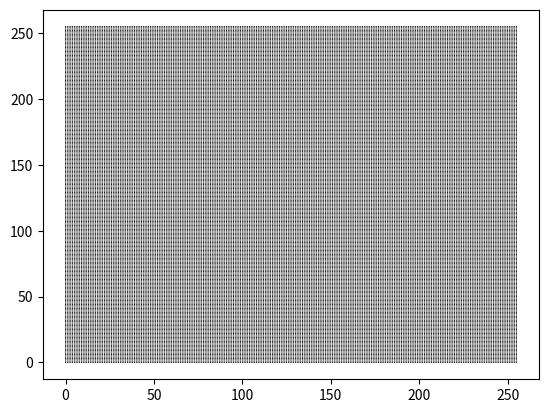

Python code for this plot:
from PIL import Image
import numpy as np
import matplotlib.pyplot as plt
from typing import Callable

def f(x,y):
    return x % 1.0

def visualise(f, minx=0.0, maxx=1.0, miny=0.0, maxy=1.0, width=256, height=256):
    xwidth = maxx - minx
    yheight = maxy - miny
    
    def get_pixel(row, column):
        x = column / (width-1) * xwidth + minx
        y = row / (height-1) * yheight + miny
        return f(x,y)

    pixels = np.flipud(np.fromfunction(get_pixel, (height, width))).astype(float)*255
    return Image.fromarray(pixels).convert('L')

visualise(f)

visualise(lambda x,y:x+y)

columns = 256
rows = 256

x = np.arange(0,columns,1)
y = np.arange(0,rows,1)

X, Y = np.meshgrid(x, y)

SEED = [1,2,3,4]
random = np.random.RandomState(SEED)

random_angles = random.rand(rows,columns) * (2 * np.pi)

x_components = np.cos(random_angles)
y_components = np.sin(random_angles)

class RandomGradientGrid:
    def __init__(self, seed, width, height):
        x = np.arange(0,width,1)
        y = np.arange(0,height,1)

        X, Y = np.meshgrid(x, y)

        random = np.random.RandomState(seed)

        random_angles = random.rand(rows,columns) * (2 * np.pi)

        self.x_components = np.cos(random_angles)
        self.y_components = np.sin(random_angles)
        self.width = width
        self.height = height
    def get_gradient_at(self, x, y):
        gx = self.x_components[y % self.height, x % self.width]
        gy = self.y_components[y % self.height, x % self.width]
        return gx, gy



fig, ax = plt.subplots()

x_pos = X
y_pos = Y
x_direct = x_components
y_direct = y_components

assert x_pos.shape == y_pos.shape == x_direct.shape == y_direct.shape

ax.quiver(x_pos,y_pos,x_direct,y_direct, angles='xy', scale_units='xy', scale=2)

plt.show()

gradient_grid_1 = RandomGradientGrid(1234, 256, 256)

def colour_point_by_gradient(x, y, gradient_column, gradient_row):
    gx, gy = gradient_grid_1.get_gradient_at(gradient_column, gradient_row)
    dot_product = (x * gx) + (y * gy)

    return dot_product * 0.5 + 0.5


def f(x,y):
    return colour_point_by_gradient(x, y, 3, 5)

visualise(f, minx=-1.0, maxx=1.0, miny=-1.0, maxy=1.0)

COLOUR_FUNC = Callable[[float, float], float]
GRID_FUNC = Callable[[int, int], COLOUR_FUNC]

def interpolate_nearest_neighbour(get_colour_func_for_grid_cell: GRID_FUNC) -> COLOUR_FUNC:
    def get_pixel_colour(x: float,y: float) -> float:
        grid_x = np.round(x).astype(int)
        grid_y = np.round(y).astype(int)

        pixel_func = get_colour_func_for_grid_cell(grid_x,grid_y)
        return pixel_func(x,y)
    
    return get_pixel_colour

def get_gradient_colour_func_for_grid_cell(grid_x: int, grid_y: int) -> COLOUR_FUNC:
    def get_pixel_colour(x,y):
        return colour_point_by_gradient(x - grid_x, y - grid_y, grid_x, grid_y)

    return get_pixel_colour

visualise(interpolate_nearest_neighbour(get_gradient_colour_func_for_grid_cell), minx=0, maxx=5.0, miny=0, maxy=5.0)

def lerp(start, end, t):
    return start * (1 - t) + t * end
def smoothstep(start, end, t):
    return start + t * t * (3.0 - 2.0 * t) * (end - start)
def nearest_neighbour(start, end, t):
    if t>=0.5:
        return end
    return start

def interpolate_linearly(get_colour_func_for_grid_cell: GRID_FUNC) -> COLOUR_FUNC:
    def get_pixel_colour(x: float,y: float) -> float:
        left_grid_x = np.floor(x).astype(int)
        right_grid_x = left_grid_x + 1
        lower_grid_y = np.floor(y).astype(int)
        upper_grid_y = lower_grid_y + 1

        x_remainder = x - left_grid_x
        y_remainder = y - lower_grid_y

        lower_left_pixel = get_colour_func_for_grid_cell(left_grid_x, lower_grid_y)(x,y)
        lower_right_pixel = get_colour_func_for_grid_cell(right_grid_x, lower_grid_y)(x,y)
        upper_left_pixel = get_colour_func_for_grid_cell(left_grid_x, upper_grid_y)(x,y)
        upper_right_pixel = get_colour_func_for_grid_cell(right_grid_x, upper_grid_y)(x,y)

        
        lower_lerp_pixel = smoothstep(lower_left_pixel, lower_right_pixel, x_remainder)
        upper_lerp_pixel = smoothstep(upper_left_pixel, upper_right_pixel, x_remainder)

        final_pixel = smoothstep(lower_lerp_pixel, upper_lerp_pixel, y_remainder)
        return final_pixel
    
    return get_pixel_colour

visualise(interpolate_linearly(get_gradient_colour_func_for_grid_cell), minx=0, maxx=18.9, miny=0, maxy=18.9)

def add_colour_funcs(*fs):
    def get_added_value(x,y):
        return sum(f(x,y) for f in fs)
    return get_added_value

def scale_colour_func(sx, sy, f):
    def get_scaled_value(x, y):
        return f(x / sx, y / sy)
    return get_scaled_value

def adjust_brightness_of_colour_func(brightening, f):
    def get_brightened_value(x, y):
        return brightening + f(x, y)
    return get_brightened_value

def adjust_contrast_of_colour_func(contrast_multiplier, f):
    def get_adjusted_value(x, y):
        return contrast_multiplier * f(x, y)
    return get_adjusted_value

perlin_1 = interpolate_linearly(get_gradient_colour_func_for_grid_cell)
perlin_2 = scale_colour_func(0.707, 0.707, perlin_1)
perlin_3 = scale_colour_func(0.5, 0.5, perlin_1)
mixed_perlin = add_colour_funcs(
    adjust_contrast_of_colour_func(0.6, perlin_1),
    adjust_contrast_of_colour_func(0.3, perlin_2),
    adjust_contrast_of_colour_func(0.1, perlin_3),
    )
visualise(mixed_perlin, minx=0, maxx=20, miny=-10, maxy=10)

class ModifiableColourFunc:
    def __init__(self, f):
        self.f = f
    def __call__(self, x, y):
        return self.f(x, y)
    def __add__(self, other):
        if isinstance(other, ModifiableColourFunc):
            def combined_f(x, y):
                return self.f(x, y) + other.f(x, y)
            return ModifiableColourFunc(combined_f)
        def combined_f(x, y):
            return self.f(x, y) + other
        return ModifiableColourFunc(combined_f)
    def __mul__(self, other):
        if isinstance(other, ModifiableColourFunc):
            def combined_f(x, y):
                return self.f(x, y) * other.f(x, y)
            return ModifiableColourFunc(combined_f)
        def combined_f(x, y):
            return self.f(x, y) * other
        return ModifiableColourFunc(combined_f)
    def scale(self, sx, sy):
        return ModifiableColourFunc(scale_colour_func(sx, sy, self.f))

perlin_1 = ModifiableColourFunc(interpolate_linearly(get_gradient_colour_func_for_grid_cell))
perlin_2 = perlin_1.scale(0.707, 0.707)
perlin_3 = perlin_1.scale(0.5, 0.5)
mixed_perlin = (
    perlin_1 *
    perlin_2 * 
    perlin_3 * 3.0
)
visualise(mixed_perlin, minx=0, maxx=20, miny=-10, maxy=10)
                
